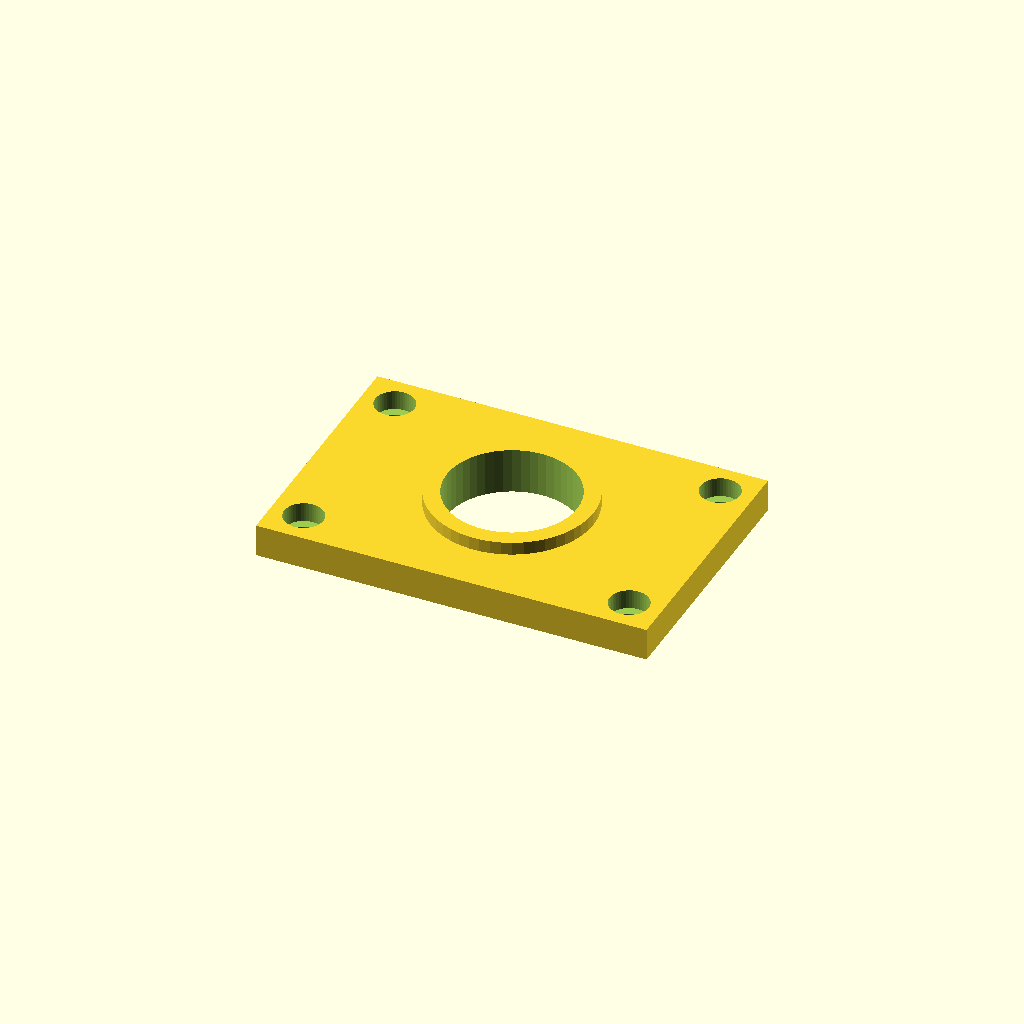
Cell 1 — every parameter at its default value.
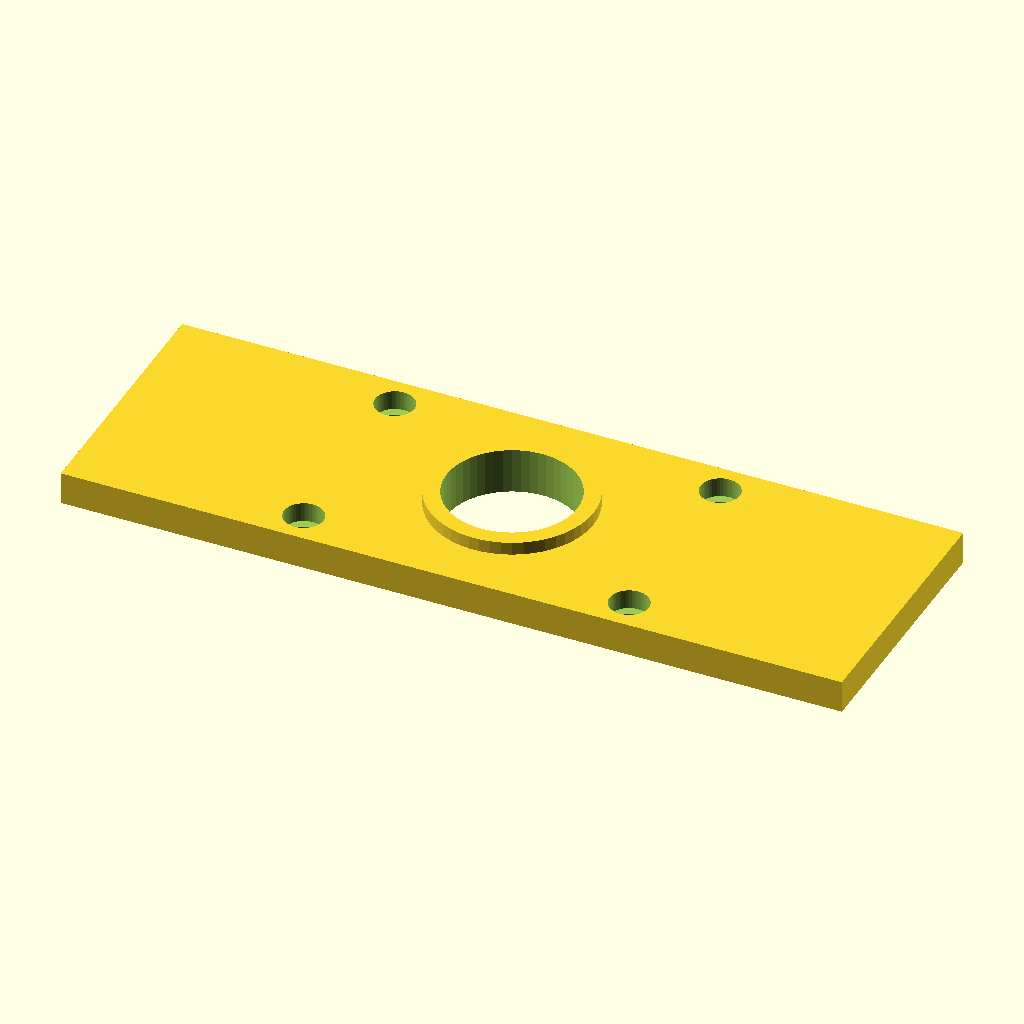
Cell 2: plate_w = 120 (everything else at default).
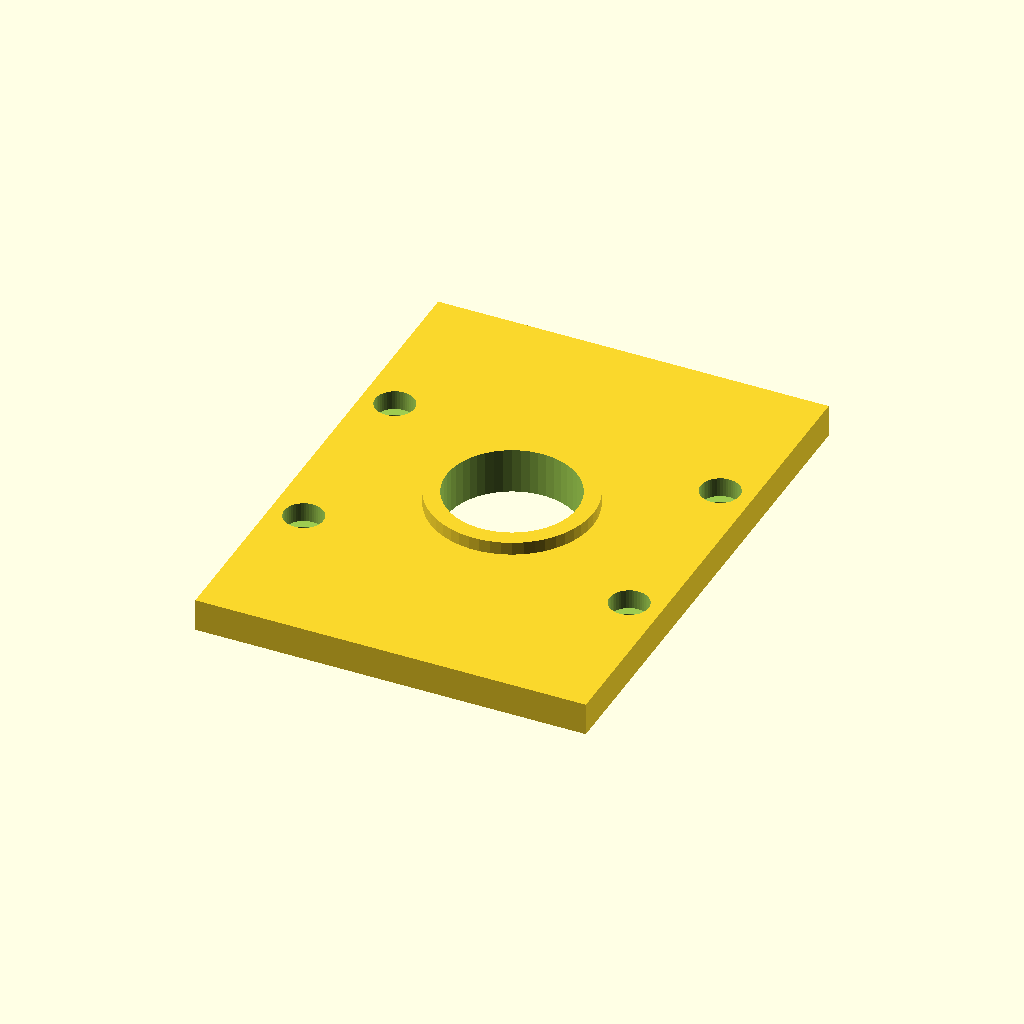
Cell 3 — plate_d set to 80, the other parameters unchanged.
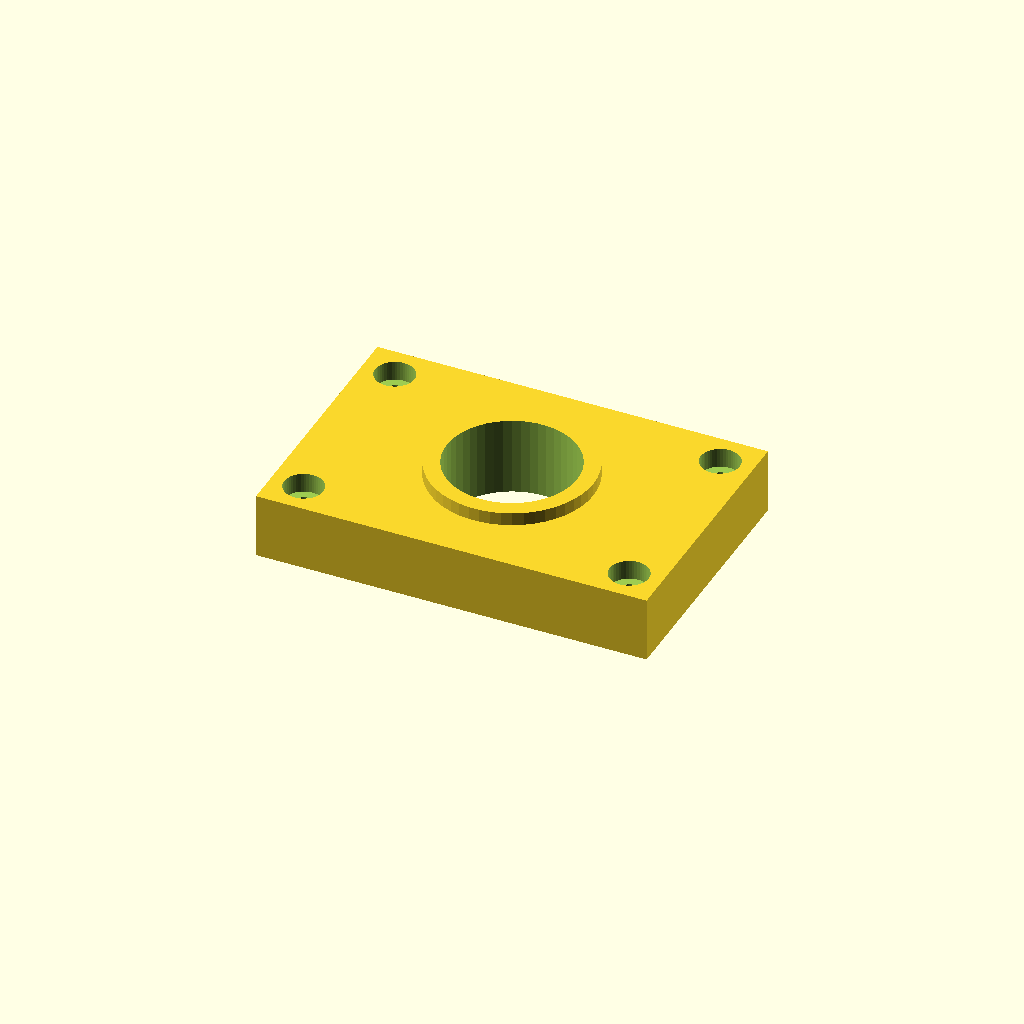
Cell 4 — plate_t set to 10, the other parameters unchanged.
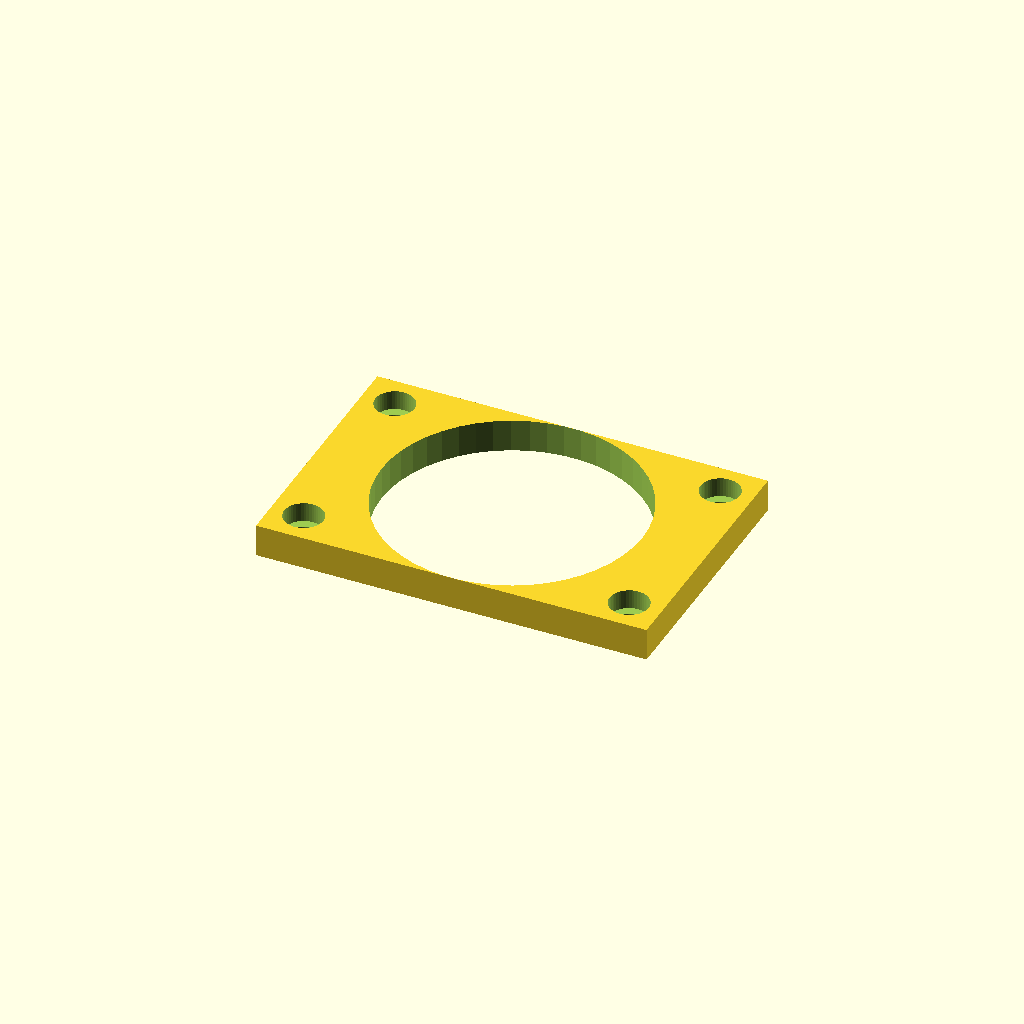
Cell 5 — bore_dia set to 40, the other parameters unchanged.
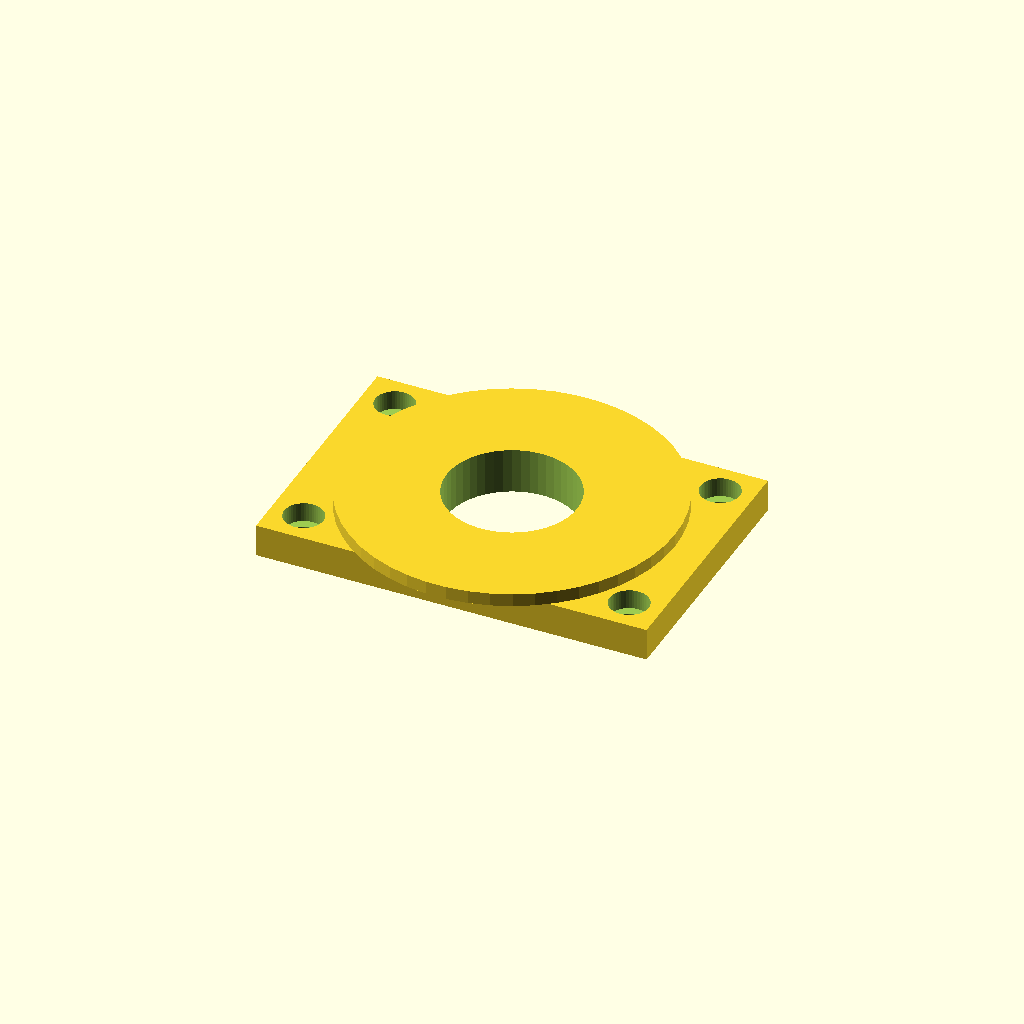
Cell 6: boss_dia = 50 (everything else at default).
All cells are drawn from one camera (rotation 55°, 0°, 25°, orthographic, colour scheme Cornfield), so only the parameter changes between them.
The OpenSCAD source (spike/iter/v0.scad):
// Motor mount plate -- first-pass attempt from prompt.
// Parametric. Plate sits with its bottom face at z=0, boss rises from top.

$fn = 50;

// --- Parameters ---
plate_w = 60;   // X extent
plate_d = 40;   // Y extent
plate_t = 5;    // plate thickness

bore_dia   = 20;
boss_dia   = 25;
boss_h     = 2;

hole_dia      = 3.2;
hole_dx       = 50;  // X spacing of mounting holes
hole_dy       = 30;  // Y spacing of mounting holes

cbore_dia     = 6;
cbore_depth   = 3;

module motor_mount() {
    difference() {
        union() {
            // base plate centered on origin in X/Y, bottom at z=0
            translate([-plate_w/2, -plate_d/2, 0])
                cube([plate_w, plate_d, plate_t]);
            // raised boss above the bore
            translate([0, 0, plate_t])
                cylinder(h = boss_h, d = boss_dia);
        }
        // motor bore -- through plate + boss
        translate([0, 0, -0.5])
            cylinder(h = plate_t + boss_h + 1, d = bore_dia);
        // four mounting holes with counterbores
        for (x = [-hole_dx/2, hole_dx/2])
            for (y = [-hole_dy/2, hole_dy/2]) {
                translate([x, y, -0.5])
                    cylinder(h = plate_t + 1, d = hole_dia);
                translate([x, y, plate_t - cbore_depth])
                    cylinder(h = cbore_depth + 0.5, d = cbore_dia);
            }
    }
}

motor_mount();
Customizer parameters (derived from the source; name, type, default, range or options):
plate_w: number, default 60
plate_d: number, default 40
plate_t: number, default 5
bore_dia: number, default 20
boss_dia: number, default 25
boss_h: number, default 2
hole_dia: number, default 3.2
hole_dx: number, default 50
hole_dy: number, default 30
cbore_dia: number, default 6
cbore_depth: number, default 3
